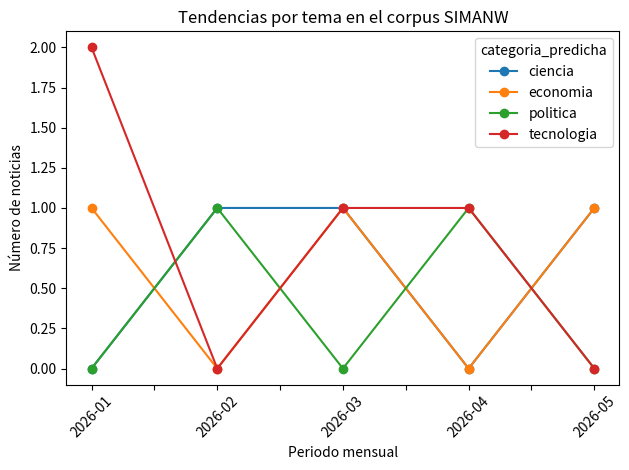

Reproduce this figure in Python.
import re
import csv
from collections import Counter, defaultdict
from datetime import datetime

import pandas as pd
import matplotlib.pyplot as plt


noticias = [
    {
        "titulo": "Avances en IA Generativa revolucionan la industria",
        "cuerpo": "La inteligencia artificial generativa transforma empresas, software y automatización.",
        "fecha": "2026-01-10",
        "categoria_predicha": "tecnologia"
    },
    {
        "titulo": "Python gana popularidad en desarrollo de inteligencia artificial",
        "cuerpo": "Python, machine learning y programación dominan los proyectos tecnológicos.",
        "fecha": "2026-01-25",
        "categoria_predicha": "tecnologia"
    },
    {
        "titulo": "Mercados financieros inician el año con volatilidad",
        "cuerpo": "La inflación y las tasas de interés preocupan a inversionistas.",
        "fecha": "2026-01-16",
        "categoria_predicha": "economia"
    },
    {
        "titulo": "Científicos alertan sobre emisiones contaminantes",
        "cuerpo": "El cambio climático y las emisiones de carbono muestran señales preocupantes.",
        "fecha": "2026-02-03",
        "categoria_predicha": "ciencia"
    },
    {
        "titulo": "Gobierno presenta estrategia nacional de datos abiertos",
        "cuerpo": "El gobierno impulsa transparencia, datos abiertos y tecnología semántica.",
        "fecha": "2026-02-17",
        "categoria_predicha": "politica"
    },
    {
        "titulo": "Empresas aceleran adopción de IA en sus procesos",
        "cuerpo": "La automatización, los modelos generativos y el software empresarial aumentan.",
        "fecha": "2026-03-05",
        "categoria_predicha": "tecnologia"
    },
    {
        "titulo": "Inflación mensual muestra ligera reducción",
        "cuerpo": "Los mercados reaccionan positivamente ante menor inflación y estabilidad financiera.",
        "fecha": "2026-03-14",
        "categoria_predicha": "economia"
    },
    {
        "titulo": "Nuevo estudio confirma aumento del calentamiento global",
        "cuerpo": "Investigadores publican datos sobre clima, temperatura y cambio climático.",
        "fecha": "2026-03-22",
        "categoria_predicha": "ciencia"
    },
    {
        "titulo": "Datos abiertos permiten monitorear gasto público",
        "cuerpo": "La transparencia gubernamental mejora con datasets públicos y portales abiertos.",
        "fecha": "2026-04-09",
        "categoria_predicha": "politica"
    },
    {
        "titulo": "IA generativa domina la agenda tecnológica del mes",
        "cuerpo": "La inteligencia artificial, los modelos generativos y la programación siguen creciendo.",
        "fecha": "2026-04-20",
        "categoria_predicha": "tecnologia"
    },
    {
        "titulo": "Bolsa cae por incertidumbre económica internacional",
        "cuerpo": "Los mercados financieros registran pérdidas por inflación y riesgo global.",
        "fecha": "2026-05-04",
        "categoria_predicha": "economia"
    },
    {
        "titulo": "Investigadores proponen soluciones contra cambio climático",
        "cuerpo": "La ciencia climática propone reducir emisiones y mejorar políticas ambientales.",
        "fecha": "2026-05-13",
        "categoria_predicha": "ciencia"
    }
]


STOPWORDS = {
    "sobre", "para", "con", "los", "las", "una", "uno", "del", "por",
    "que", "sus", "más", "este", "esta", "entre", "ante", "muestra",
    "muestran", "noticia", "nuevo", "nueva"
}


class AnalizadorTendencias:
    def __init__(self, noticias):
        self.noticias = noticias
        self.df = pd.DataFrame(noticias)
        self.df["fecha"] = pd.to_datetime(self.df["fecha"])
        self.df["periodo"] = self.df["fecha"].dt.to_period("M").astype(str)

    def justificar_granularidad(self):
        return (
            "Se utiliza granularidad mensual porque el corpus de demostración contiene "
            "noticias distribuidas en varios meses. Esta escala permite observar cambios "
            "de presencia temática sin generar demasiados periodos vacíos."
        )

    def tabla_conteo_por_periodo(self):
        tabla = pd.crosstab(
            self.df["periodo"],
            self.df["categoria_predicha"]
        )
        return tabla

    def limpiar_tokens(self, texto):
        texto = texto.lower()
        texto = re.sub(r"[^\w\sáéíóúñü]", " ", texto)
        tokens = [
            t for t in texto.split()
            if len(t) > 3 and t not in STOPWORDS
        ]
        return tokens

    def terminos_por_categoria_y_periodo(self):
        resultado = defaultdict(lambda: defaultdict(Counter))

        for _, row in self.df.iterrows():
            categoria = row["categoria_predicha"]
            periodo = row["periodo"]
            texto = f"{row['titulo']} {row['cuerpo']}"
            tokens = self.limpiar_tokens(texto)

            resultado[categoria][periodo].update(tokens)

        return resultado

    def cambios_frecuencia(self):
        terminos_periodo = self.terminos_por_categoria_y_periodo()
        periodos = sorted(self.df["periodo"].unique())

        primero = periodos[0]
        ultimo = periodos[-1]

        cambios = {}

        for categoria, datos_periodo in terminos_periodo.items():
            inicial = datos_periodo.get(primero, Counter())
            final = datos_periodo.get(ultimo, Counter())

            vocabulario = set(inicial.keys()) | set(final.keys())
            diffs = []

            for termino in vocabulario:
                cambio = final[termino] - inicial[termino]
                diffs.append((termino, inicial[termino], final[termino], cambio))

            aumentan = sorted(diffs, key=lambda x: x[3], reverse=True)[:5]
            disminuyen = sorted(diffs, key=lambda x: x[3])[:5]

            cambios[categoria] = {
                "primer_periodo": primero,
                "ultimo_periodo": ultimo,
                "aumentan": aumentan,
                "disminuyen": disminuyen
            }

        return cambios

    def detectar_picos_caidas(self):
        tabla = self.tabla_conteo_por_periodo()
        hallazgos = []

        for categoria in tabla.columns:
            serie = tabla[categoria]
            max_periodo = serie.idxmax()
            max_valor = serie.max()
            min_periodo = serie.idxmin()
            min_valor = serie.min()

            titulo_ejemplo = self.df[
                (self.df["periodo"] == max_periodo) &
                (self.df["categoria_predicha"] == categoria)
            ]["titulo"]

            ejemplo = titulo_ejemplo.iloc[0] if not titulo_ejemplo.empty else "Sin ejemplo"

            hallazgos.append({
                "categoria": categoria,
                "pico_periodo": max_periodo,
                "pico_valor": int(max_valor),
                "caida_periodo": min_periodo,
                "caida_valor": int(min_valor),
                "titulo_apoyo": ejemplo
            })

        return hallazgos

    def exportar_tabla(self, archivo="tabla_tendencias.csv"):
        tabla = self.tabla_conteo_por_periodo()
        tabla.to_csv(archivo, encoding="utf-8")
        return archivo

    def generar_grafica(self, archivo="grafica_tendencias.png"):
        tabla = self.tabla_conteo_por_periodo()
        tabla.plot(marker="o")
        plt.title("Tendencias por tema en el corpus SIMANW")
        plt.xlabel("Periodo mensual")
        plt.ylabel("Número de noticias")
        plt.xticks(rotation=45)
        plt.tight_layout()
        plt.savefig(archivo)
        plt.close()
        return archivo

    def conclusion(self):
        tabla = self.tabla_conteo_por_periodo()
        hallazgos = self.detectar_picos_caidas()

        categoria_dominante = tabla.sum().idxmax()
        total_dominante = tabla.sum().max()

        texto = (
            "Conclusión del análisis temporal:\n\n"
            f"El análisis se realizó con granularidad mensual. Esta decisión permite "
            f"observar la evolución de los temas sin fragmentar excesivamente el corpus. "
            f"En el periodo analizado, la categoría con mayor presencia fue "
            f"'{categoria_dominante}', con {total_dominante} noticias acumuladas. "
            f"Esto indica que dicho tema mantuvo una presencia constante dentro del corpus.\n\n"
            "También se identificaron cambios relevantes entre periodos. Algunos temas "
            "presentan picos asociados a noticias específicas, lo cual sugiere que ciertos "
            "eventos pueden aumentar temporalmente la atención mediática. Por ejemplo, "
        )

        if hallazgos:
            h = hallazgos[0]
            texto += (
                f"la categoría '{h['categoria']}' alcanzó un pico en {h['pico_periodo']} "
                f"con apoyo en el título: \"{h['titulo_apoyo']}\". "
            )

        texto += (
            "\n\nEn términos generales, el módulo permite detectar qué temas ganan o pierden "
            "presencia, comparar categorías y observar expresiones que aumentan o disminuyen "
            "entre el primer y último periodo. Esta información puede utilizarse para alimentar "
            "reportes automáticos, mejorar el sistema de búsqueda y orientar recomendaciones "
            "temáticas dentro del SIMANW."
        )

        return texto


print("=== AC-9: Línea de Tiempo y Tendencias por Tema ===\n")

analizador = AnalizadorTendencias(noticias)

print("Granularidad elegida:")
print(analizador.justificar_granularidad())

print("\n--- Tabla de conteo por periodo ---")
tabla = analizador.tabla_conteo_por_periodo()
print(tabla)

print("\n--- Términos que aumentan o disminuyen ---")
cambios = analizador.cambios_frecuencia()

for categoria, info in cambios.items():
    print(f"\nCategoría: {categoria}")
    print(f"Primer periodo: {info['primer_periodo']} | Último periodo: {info['ultimo_periodo']}")

    print("Aumentan:")
    for termino, inicial, final, cambio in info["aumentan"]:
        print(f"  {termino}: {inicial} → {final} ({cambio:+})")

    print("Disminuyen:")
    for termino, inicial, final, cambio in info["disminuyen"]:
        print(f"  {termino}: {inicial} → {final} ({cambio:+})")

print("\n--- Picos y caídas detectadas ---")
for h in analizador.detectar_picos_caidas():
    print(
        f"{h['categoria']}: pico en {h['pico_periodo']} "
        f"({h['pico_valor']} noticia/s), caída en {h['caida_periodo']} "
        f"({h['caida_valor']} noticia/s)"
    )
    print(f"  Título de apoyo: {h['titulo_apoyo']}")

archivo_tabla = analizador.exportar_tabla()
archivo_grafica = analizador.generar_grafica()

print("\nArchivos generados:")
print(f"- {archivo_tabla}")
print(f"- {archivo_grafica}")

print("\n--- Conclusión ---")
print(analizador.conclusion())
